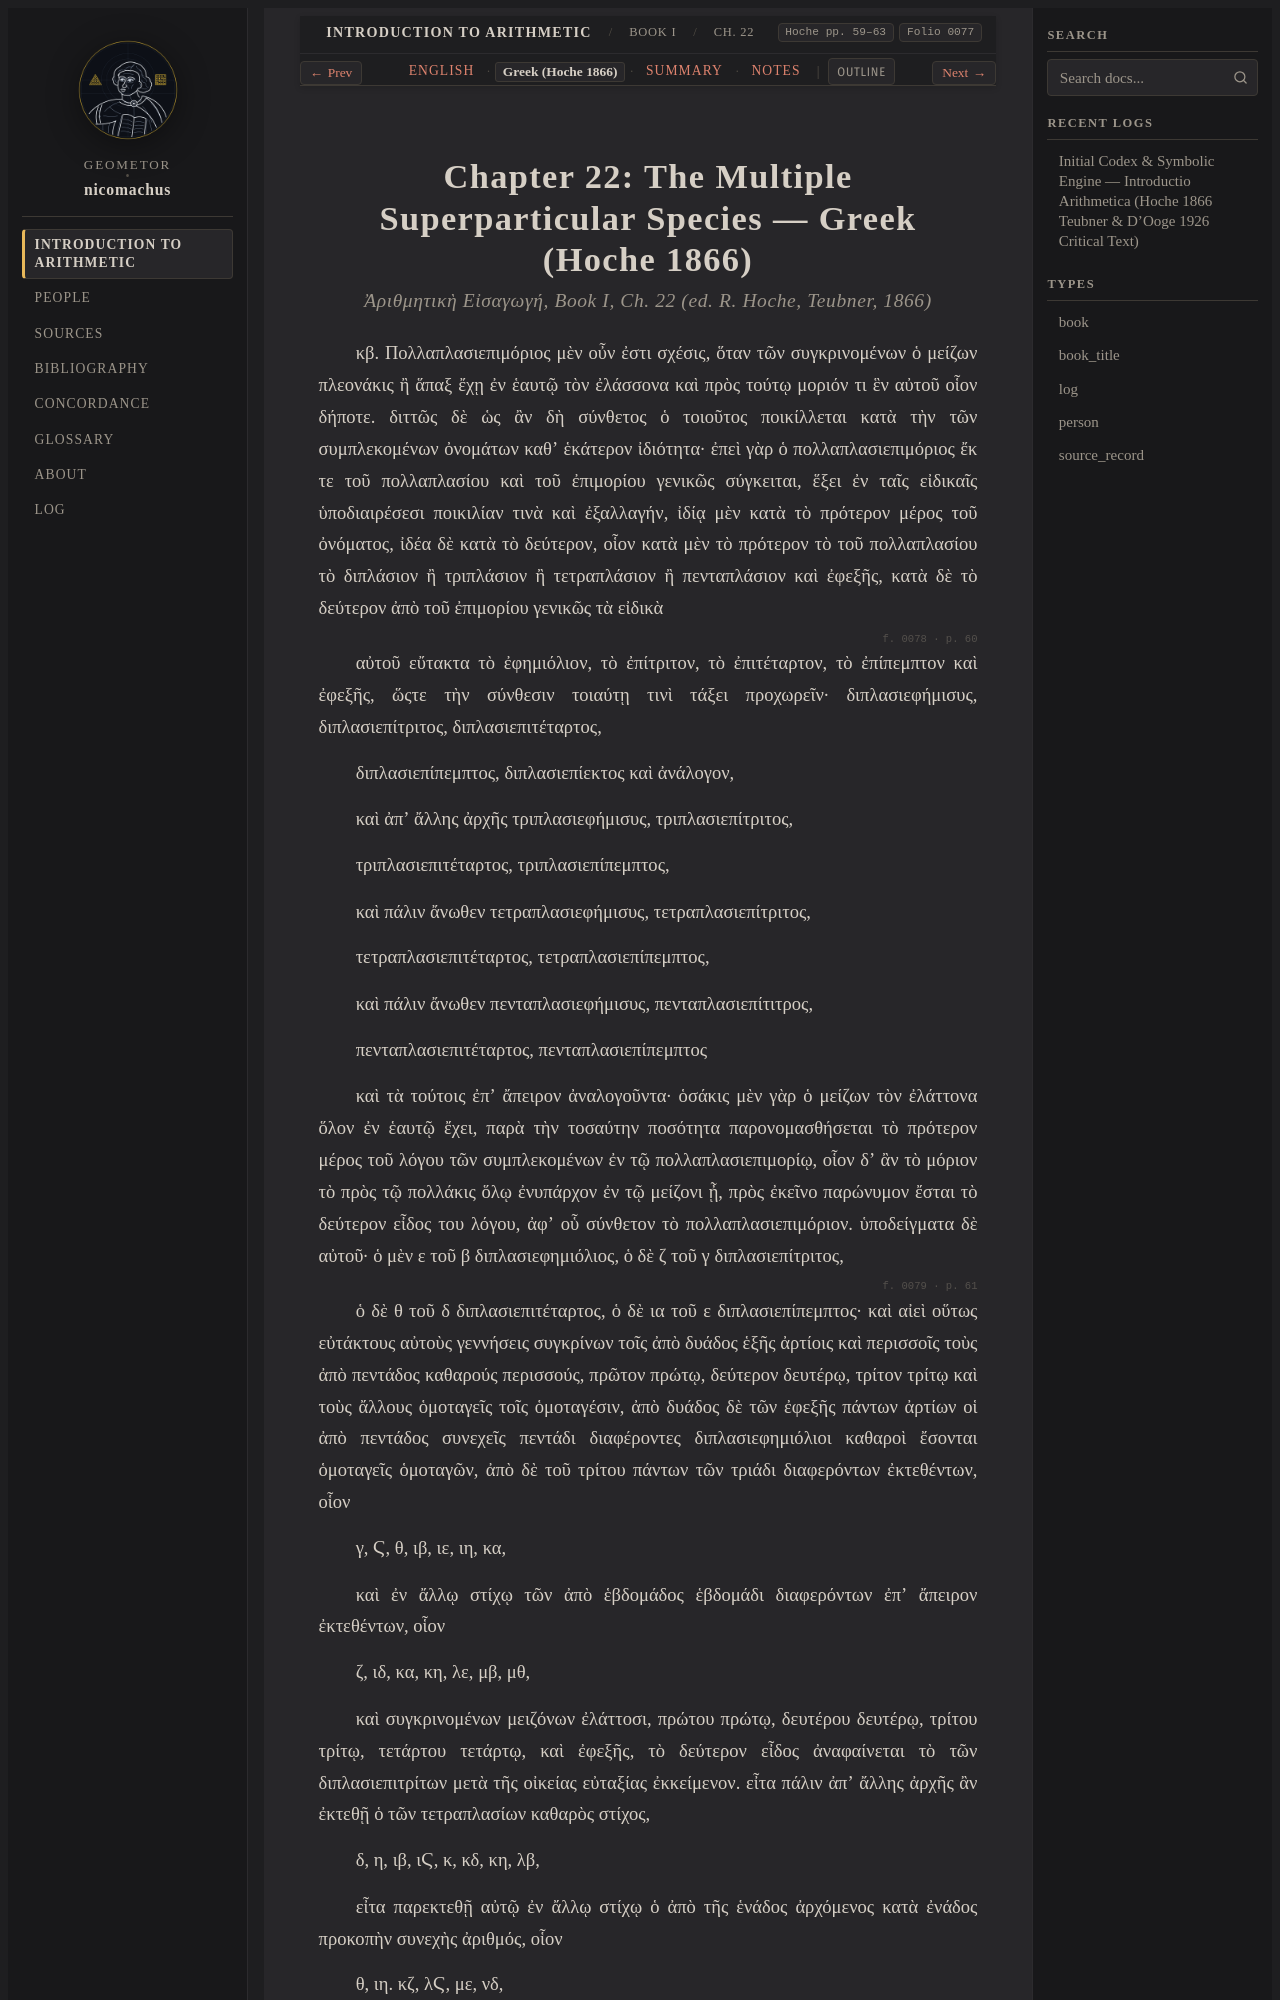

repository: geometor/nicomachus · page: introductio_arithmetica/book_01/ch_22/el.html · generator: sphinx

:order: 22
:layout: book
:breadcrumb_title: Ch. 22: The Multiple Superparticular Species (Greek)
:title: Chapter 22: The Multiple Superparticular Species — Greek (Hoche 1866)
:canonical_id: Book I, Ch. 22
:original_id: Hoche pp. 59–63
:folio: hoche_1866:0077
:hero: /_static/figures/five-species-ratios.svg
:tracks: English: index | Greek: el | Summary: summary | Notes: notes

.. _nicomachus-el-1-22:
